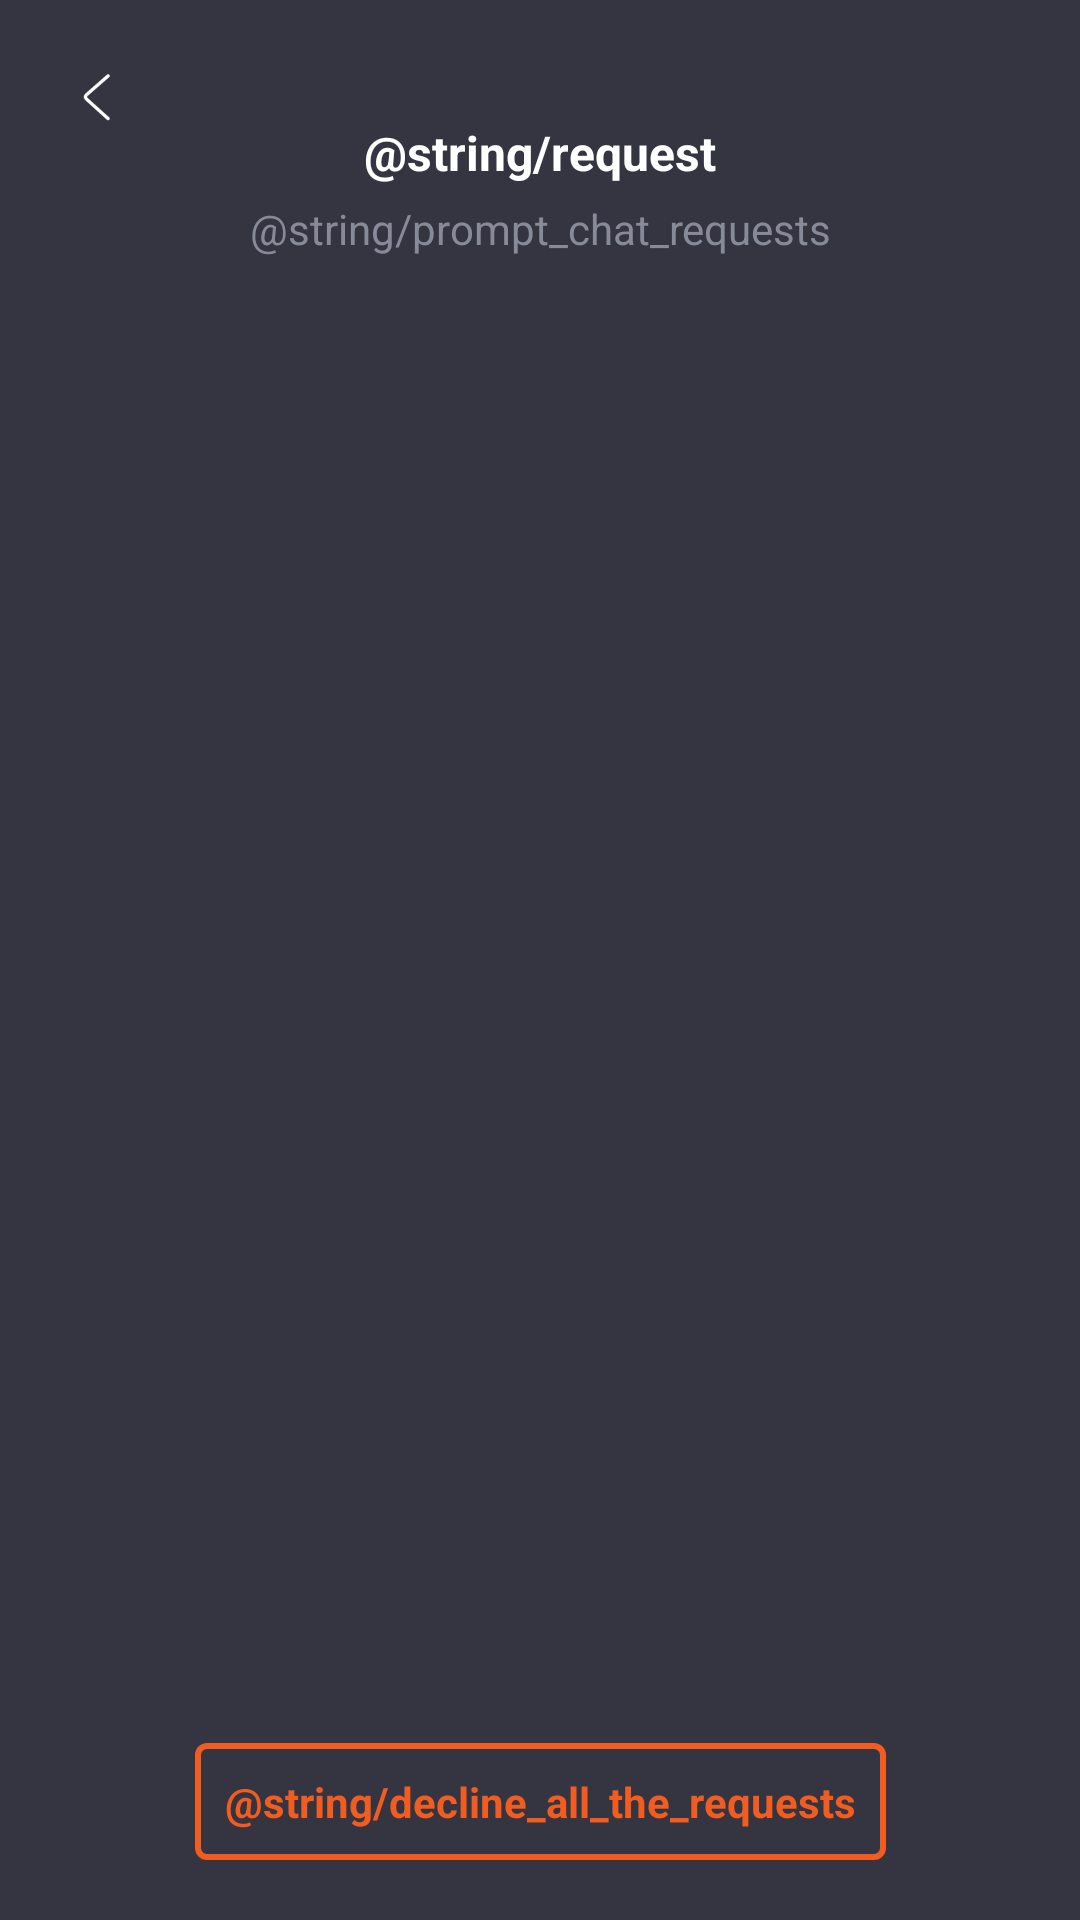

Produce the Android XML layout that renders to this screen, including the resource entries it uses.
<!-- AndroidManifest.xml: application theme Theme.Enno -->
<!-- res/layout/activity_chat_request_list.xml -->
<?xml version="1.0" encoding="utf-8"?>
<androidx.constraintlayout.widget.ConstraintLayout xmlns:android="http://schemas.android.com/apk/res/android"
    xmlns:app="http://schemas.android.com/apk/res-auto"
    xmlns:tools="http://schemas.android.com/tools"
    android:layout_width="match_parent"
    android:layout_height="match_parent"
    android:background="@color/bg_app_primary_color"
    android:padding="20dp"
    tools:context=".ChatRequestList">

    <ImageView
        android:id="@+id/send_back_ic"
        android:layout_width="wrap_content"
        android:layout_height="wrap_content"
        android:contentDescription="@string/back"
        android:src="@drawable/back_ic"
        app:layout_constraintLeft_toLeftOf="parent"
        app:layout_constraintTop_toTopOf="parent" />

    <TextView
        android:id="@+id/chat_requests_title"
        android:layout_width="wrap_content"
        android:layout_height="wrap_content"
        android:layout_marginTop="20dp"
        android:text="@string/request"
        android:textColor="@color/white"
        android:textSize="@dimen/H2"
        android:textStyle="bold"
        app:layout_constraintLeft_toLeftOf="parent"
        app:layout_constraintRight_toRightOf="parent"
        app:layout_constraintTop_toTopOf="parent" />

    <TextView
        android:id="@+id/prompt_chat_requests"
        android:layout_width="wrap_content"
        android:layout_height="wrap_content"
        android:layout_marginTop="5dp"
        android:gravity="center"
        android:text="@string/prompt_chat_requests"
        android:textColor="@color/gray_color"
        app:layout_constraintLeft_toLeftOf="parent"
        app:layout_constraintRight_toRightOf="parent"
        app:layout_constraintTop_toBottomOf="@+id/chat_requests_title" />

    <androidx.recyclerview.widget.RecyclerView
        android:id="@+id/chat_request_recycler_view"
        android:layout_width="match_parent"
        android:layout_height="0dp"
        android:layout_marginTop="20dp"
        android:layout_marginBottom="20dp"
        app:layout_constraintBottom_toTopOf="@+id/decline_all_requests"
        app:layout_constraintTop_toBottomOf="@+id/prompt_chat_requests"
        tools:listitem="@layout/chat_request_card" />

    <TextView
        android:id="@+id/decline_all_requests"
        android:layout_width="wrap_content"
        android:layout_height="wrap_content"
        android:text="@string/decline_all_the_requests"
        android:textColor="@color/orange_app"
        android:background="@drawable/button_bg_red"
        android:padding="10dp"
        android:textStyle="bold"
        app:layout_constraintBottom_toBottomOf="parent"
        app:layout_constraintLeft_toLeftOf="parent"
        app:layout_constraintRight_toRightOf="parent" />

</androidx.constraintlayout.widget.ConstraintLayout>
<!-- res/layout/chat_request_card.xml (included above) -->
<?xml version="1.0" encoding="utf-8"?>
<androidx.constraintlayout.widget.ConstraintLayout xmlns:android="http://schemas.android.com/apk/res/android"
    xmlns:app="http://schemas.android.com/apk/res-auto"
    android:layout_width="match_parent"
    android:layout_height="wrap_content"
    android:layout_marginTop="5dp">

    <androidx.cardview.widget.CardView
        android:id="@+id/notifications_card"
        android:layout_width="match_parent"
        android:layout_height="wrap_content"
        app:cardBackgroundColor="@color/bg_app_secondary_color"
        app:contentPadding="20dp"
        app:layout_constraintLeft_toLeftOf="parent"
        app:layout_constraintRight_toRightOf="parent"
        app:layout_constraintTop_toTopOf="parent">


        <androidx.constraintlayout.widget.ConstraintLayout
            android:layout_width="match_parent"
            android:layout_height="match_parent">

            <ImageView
                android:id="@+id/message_send_ic"
                android:layout_width="wrap_content"
                android:layout_height="wrap_content"
                android:contentDescription="@string/enter_the_space"
                android:src="@drawable/send_ic"
                app:layout_constraintLeft_toLeftOf="parent"
                app:layout_constraintTop_toTopOf="parent" />

            <TextView
                android:id="@+id/chat_card_id"
                android:layout_width="wrap_content"
                android:layout_height="wrap_content"
                android:layout_marginStart="10dp"
                android:text="@string/anonymousid"
                android:textColor="@color/white"
                android:textStyle="bold"
                app:layout_constraintLeft_toRightOf="@id/message_send_ic"
                app:layout_constraintTop_toTopOf="parent" />


            <TextView
                android:id="@+id/chat_card_time"
                android:layout_width="wrap_content"
                android:layout_height="wrap_content"
                android:text="@string/time_sample"
                android:textColor="@color/gray_color"
                android:textSize="@dimen/p1"
                app:layout_constraintRight_toRightOf="parent"
                app:layout_constraintTop_toTopOf="parent" />

            <TextView
                android:id="@+id/approve_requests"
                android:layout_width="100dp"
                android:layout_height="wrap_content"
                android:layout_marginTop="30dp"
                android:background="@drawable/approbation_btn_yes"
                android:gravity="center"
                android:paddingVertical="5dp"
                android:text="@string/approve"
                android:textColor="@color/white"
                android:textStyle="bold"
                app:layout_constraintBottom_toBottomOf="parent"
                app:layout_constraintRight_toRightOf="parent"
                app:layout_constraintTop_toBottomOf="@+id/chat_card_time" />

            <TextView
                android:id="@+id/decline_requests"
                android:layout_width="100dp"
                android:layout_height="wrap_content"
                android:layout_marginTop="30dp"
                android:background="@drawable/approbation_btn"
                android:gravity="center"
                android:paddingVertical="5dp"
                android:text="@string/decline"
                android:textColor="@color/white"
                android:textStyle="bold"
                app:layout_constraintBottom_toBottomOf="parent"
                app:layout_constraintLeft_toLeftOf="parent"
                app:layout_constraintTop_toBottomOf="@+id/chat_card_time" />


        </androidx.constraintlayout.widget.ConstraintLayout>


    </androidx.cardview.widget.CardView>

</androidx.constraintlayout.widget.ConstraintLayout>
<!-- resources referenced by this layout -->
<resources>
  <color name="bg_app_primary_color">#343540</color>
  <color name="bg_app_secondary_color">#282a36</color>
  <color name="gray_color">#878b99</color>
  <color name="orange_app">#f15d21</color>
  <color name="white">#FFFFFFFF</color>
  <dimen name="H2">16sp</dimen>
  <dimen name="p1">14sp</dimen>
  <!-- drawable approbation_btn (drawable) -->
  <?xml version="1.0" encoding="utf-8"?>
  <shape xmlns:android="http://schemas.android.com/apk/res/android">
      <stroke
          android:width="1dp"
          android:color="@color/red_color" />
      <corners android:radius="5dp" />
      <solid android:color="@color/red_color" />
  </shape>
  <!-- drawable approbation_btn_yes (drawable) -->
  <?xml version="1.0" encoding="utf-8"?>
  <shape xmlns:android="http://schemas.android.com/apk/res/android">
      <stroke
          android:width="1dp"
          android:color="@color/green_color" />
      <corners android:radius="5dp" />
      <solid android:color="@color/green_color" />
  </shape>
  <!-- drawable back_ic (drawable) -->
  <vector xmlns:android="http://schemas.android.com/apk/res/android"
      android:width="24dp"
      android:height="24dp"
      android:viewportWidth="1024"
      android:viewportHeight="1024">
    <path
        android:strokeWidth="5"
        android:pathData="M669.6,849.6c8.8,8 22.4,7.2 30.4,-1.6s7.2,-22.4 -1.6,-30.4l-309.6,-280c-8,-7.2 -8,-17.6 0,-24.8l309.6,-270.4c8.8,-8 9.6,-21.6 2.4,-30.4 -8,-8.8 -21.6,-9.6 -30.4,-2.4L360.8,480.8c-27.2,24 -28,64 -0.8,88.8l309.6,280z"
        android:fillColor="#ffffff"
        android:strokeColor="#ffffff"/>
  </vector>
  <!-- drawable button_bg_red (drawable) -->
  <?xml version="1.0" encoding="utf-8"?>
  <shape xmlns:android="http://schemas.android.com/apk/res/android">
  <solid android:color="@android:color/transparent"/>
      <stroke android:color="@color/orange_app" android:width="2dp"/>
      <corners android:radius="3dp" />
  
  </shape>
  <!-- drawable send_ic (drawable) -->
  <vector android:height="24dp" android:viewportHeight="24"
      android:viewportWidth="24" android:width="24dp" xmlns:android="http://schemas.android.com/apk/res/android">
      <path android:fillAlpha="0.4" android:fillColor="#ffffff"
          android:pathData="M9.509,4.23L18.069,8.51C21.909,10.43 21.909,13.57 18.069,15.49L9.509,19.77C3.749,22.65 1.399,20.29 4.279,14.54L5.149,12.81C5.399,12.3 5.399,11.71 5.149,11.2L4.279,9.46C1.399,3.71 3.759,1.35 9.509,4.23Z" android:strokeAlpha="0.4"/>
      <path android:fillColor="#292D32" android:pathData="M14.84,12.75H9.439C9.029,12.75 8.689,12.41 8.689,12C8.689,11.59 9.029,11.25 9.439,11.25H14.84C15.25,11.25 15.59,11.59 15.59,12C15.59,12.41 15.25,12.75 14.84,12.75Z"/>
  </vector>
  <string name="anonymousid">/@/AnonymousID</string>
  <string name="approve">Approve</string>
  <string name="back">Back</string>
  <string name="decline">Decline</string>
  <string name="enter_the_space">Enter the space</string>
  <string name="time_sample">Now</string>
  <style name="Theme.Enno" parent="Theme.AppCompat.Light.DarkActionBar">
          
          <item name="colorPrimary">@color/purple_500</item>
          <item name="colorPrimaryDark">@color/purple_700</item>
          <item name="colorAccent">@color/teal_200</item>
          
      </style>
  <color name="red_color">#d42e72</color>
  <color name="green_color">#01a47b</color>
  <color name="purple_500">#FF6200EE</color>
  <color name="purple_700">#FF3700B3</color>
  <color name="teal_200">#FF03DAC5</color>
</resources>
